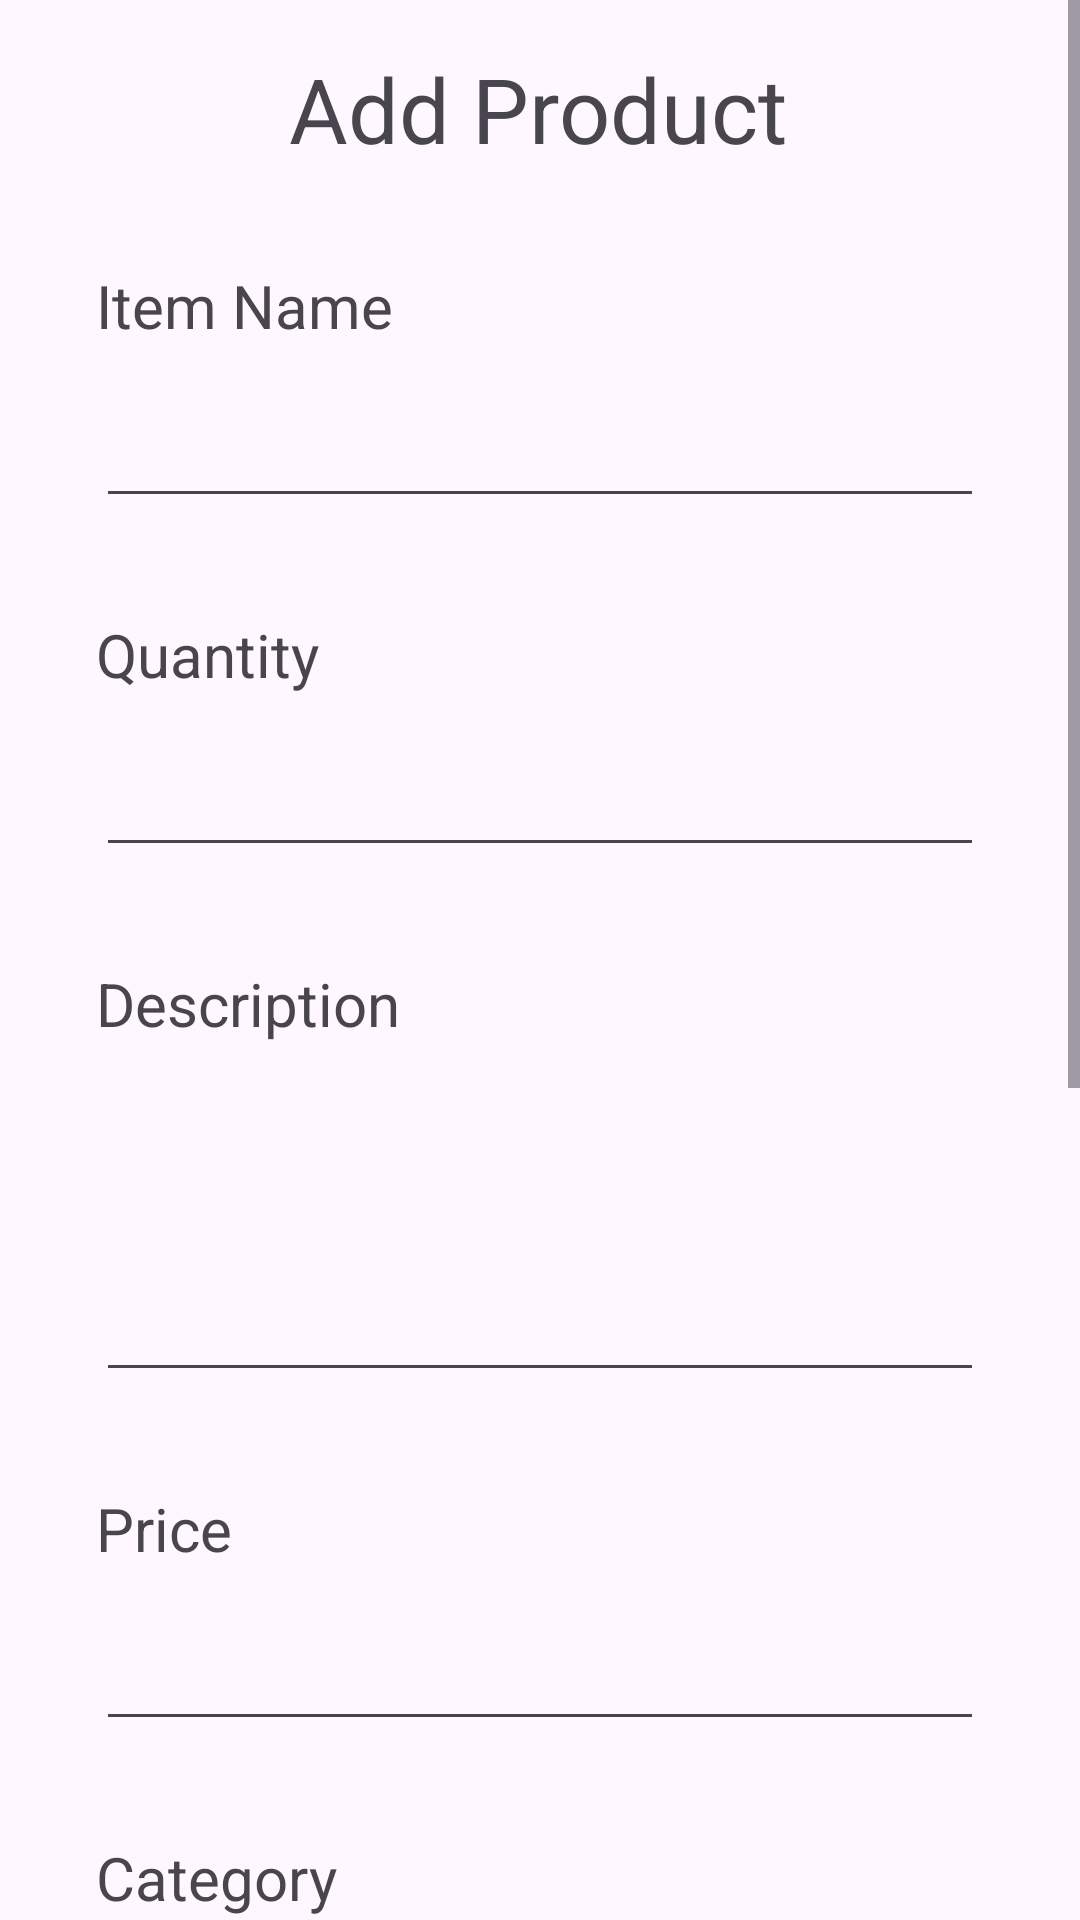

This screen was rendered from an Android layout file. Write that file and the resources it references.
<!-- AndroidManifest.xml: application theme Theme.BurgerShotAdminApp -->
<!-- res/layout/activity_add_product.xml -->
<?xml version="1.0" encoding="utf-8"?>
<ScrollView
    android:layout_width="match_parent"
    android:layout_height="match_parent" xmlns:android="http://schemas.android.com/apk/res/android"
    xmlns:app="http://schemas.android.com/apk/res-auto"
    xmlns:tools="http://schemas.android.com/tools">

    <androidx.constraintlayout.widget.ConstraintLayout
        android:layout_width="match_parent"
        android:layout_height="match_parent"
        tools:context=".AddProductActivity">

        <Spinner
            android:id="@+id/spinner"
            android:layout_width="0dp"
            android:layout_height="wrap_content"
            android:layout_marginStart="32dp"
            android:layout_marginTop="16dp"
            android:layout_marginEnd="32dp"
            app:layout_constraintEnd_toEndOf="parent"
            app:layout_constraintStart_toStartOf="parent"
            app:layout_constraintTop_toBottomOf="@+id/textView8" />

        <TextView
            android:id="@+id/textView2"
            android:layout_width="wrap_content"
            android:layout_height="wrap_content"
            android:layout_marginTop="16dp"
            android:text="@string/add_product"
            android:textSize="30dp"
            app:layout_constraintEnd_toEndOf="parent"
            app:layout_constraintHorizontal_bias="0.497"
            app:layout_constraintStart_toStartOf="parent"
            app:layout_constraintTop_toTopOf="parent" />

        <TextView
            android:id="@+id/textView3"
            android:layout_width="wrap_content"
            android:layout_height="wrap_content"
            android:layout_marginStart="32dp"
            android:layout_marginTop="32dp"
            android:text="@string/item_name"
            android:textSize="20dp"
            app:layout_constraintEnd_toEndOf="parent"
            app:layout_constraintHorizontal_bias="0.0"
            app:layout_constraintStart_toStartOf="parent"
            app:layout_constraintTop_toBottomOf="@+id/textView2" />

        <EditText
            android:id="@+id/itemName"
            android:layout_width="0dp"
            android:layout_height="wrap_content"
            android:layout_marginStart="32dp"
            android:layout_marginTop="16dp"
            android:layout_marginEnd="32dp"
            android:ems="10"
            android:inputType="text"
            app:layout_constraintEnd_toEndOf="parent"
            app:layout_constraintHorizontal_bias="0.233"
            app:layout_constraintStart_toStartOf="parent"
            app:layout_constraintTop_toBottomOf="@+id/textView3" />

        <TextView
            android:id="@+id/textView4"
            android:layout_width="wrap_content"
            android:layout_height="wrap_content"
            android:layout_marginStart="32dp"
            android:layout_marginTop="32dp"
            android:text="@string/quantity"
            android:textSize="20dp"
            app:layout_constraintEnd_toEndOf="parent"
            app:layout_constraintHorizontal_bias="0.0"
            app:layout_constraintStart_toStartOf="parent"
            app:layout_constraintTop_toBottomOf="@+id/itemName" />

        <EditText
            android:id="@+id/qty"
            android:layout_width="0dp"
            android:layout_height="wrap_content"
            android:layout_marginStart="32dp"
            android:layout_marginTop="16dp"
            android:layout_marginEnd="32dp"
            android:ems="10"
            android:inputType="number"
            app:layout_constraintEnd_toEndOf="parent"
            app:layout_constraintStart_toStartOf="parent"
            app:layout_constraintTop_toBottomOf="@+id/textView4" />

        <TextView
            android:id="@+id/textView5"
            android:layout_width="wrap_content"
            android:layout_height="wrap_content"
            android:layout_marginStart="32dp"
            android:layout_marginTop="32dp"
            android:text="@string/description"
            android:textSize="20dp"
            app:layout_constraintStart_toStartOf="parent"
            app:layout_constraintTop_toBottomOf="@+id/qty" />

        <EditText
            android:id="@+id/description"
            android:layout_width="0dp"
            android:layout_height="100dp"
            android:layout_marginStart="32dp"
            android:layout_marginTop="16dp"
            android:layout_marginEnd="32dp"
            android:ems="10"
            android:gravity="start|top"
            android:inputType="textMultiLine"
            app:layout_constraintEnd_toEndOf="parent"
            app:layout_constraintStart_toStartOf="parent"
            app:layout_constraintTop_toBottomOf="@+id/textView5" />

        <TextView
            android:id="@+id/textView6"
            android:layout_width="wrap_content"
            android:layout_height="wrap_content"
            android:layout_marginStart="32dp"
            android:layout_marginTop="32dp"
            android:text="@string/price"
            android:textSize="20dp"
            app:layout_constraintStart_toStartOf="parent"
            app:layout_constraintTop_toBottomOf="@+id/description" />

        <EditText
            android:id="@+id/price"
            android:layout_width="0dp"
            android:layout_height="wrap_content"
            android:layout_marginStart="32dp"
            android:layout_marginTop="16dp"
            android:layout_marginEnd="32dp"
            android:ems="10"
            android:inputType="numberDecimal"
            app:layout_constraintEnd_toEndOf="parent"
            app:layout_constraintHorizontal_bias="0.0"
            app:layout_constraintStart_toStartOf="parent"
            app:layout_constraintTop_toBottomOf="@+id/textView6" />

        <TextView
            android:id="@+id/textView8"
            android:layout_width="wrap_content"
            android:layout_height="wrap_content"
            android:layout_marginStart="32dp"
            android:layout_marginTop="32dp"
            android:text="@string/category"
            android:textSize="20dp"
            app:layout_constraintStart_toStartOf="parent"
            app:layout_constraintTop_toBottomOf="@+id/price" />

        <ImageButton
            android:id="@+id/imageButton"
            android:layout_width="312dp"
            android:layout_height="215dp"
            android:layout_marginStart="32dp"
            android:layout_marginTop="16dp"
            android:layout_marginEnd="32dp"
            android:background="@drawable/image_btn"
            app:layout_constraintEnd_toEndOf="parent"
            app:layout_constraintStart_toStartOf="parent"
            app:layout_constraintTop_toBottomOf="@+id/textView10" />

        <TextView
            android:id="@+id/textView10"
            android:layout_width="wrap_content"
            android:layout_height="wrap_content"
            android:layout_marginStart="32dp"
            android:layout_marginTop="32dp"
            android:text="@string/image"
            android:textSize="20dp"
            app:layout_constraintStart_toStartOf="parent"
            app:layout_constraintTop_toBottomOf="@+id/spinner" />

        <Button
            android:id="@+id/addProduct"
            android:layout_width="0dp"
            android:layout_height="wrap_content"
            android:layout_marginStart="50dp"
            android:layout_marginEnd="50dp"
            android:layout_marginBottom="32dp"
            android:text="@string/add_product"
            app:layout_constraintBottom_toBottomOf="parent"
            app:layout_constraintEnd_toEndOf="parent"
            app:layout_constraintHorizontal_bias="1.0"
            app:layout_constraintStart_toStartOf="parent" />

        <ProgressBar
            android:id="@+id/progressBar"
            style="?android:attr/progressBarStyleHorizontal"
            android:layout_width="0dp"
            android:layout_height="wrap_content"
            android:layout_marginStart="32dp"
            android:layout_marginTop="32dp"
            android:layout_marginEnd="32dp"
            android:layout_marginBottom="32dp"
            android:visibility="visible"
            app:layout_constraintBottom_toTopOf="@+id/addProduct"
            app:layout_constraintEnd_toEndOf="parent"
            app:layout_constraintStart_toStartOf="parent"
            app:layout_constraintTop_toBottomOf="@+id/imageButton" />


    </androidx.constraintlayout.widget.ConstraintLayout>
</ScrollView>
<!-- resources referenced by this layout -->
<resources>
  <string name="add_product">Add Product</string>
  <string name="category">Category</string>
  <string name="description">Description</string>
  <string name="image">Image</string>
  <string name="item_name">Item Name</string>
  <string name="price">Price</string>
  <string name="quantity">Quantity</string>
  <style name="Theme.BurgerShotAdminApp" parent="Base.Theme.BurgerShotAdminApp" />
  <style name="Base.Theme.BurgerShotAdminApp" parent="Theme.Material3.Light.NoActionBar">
          
          
      </style>
</resources>
